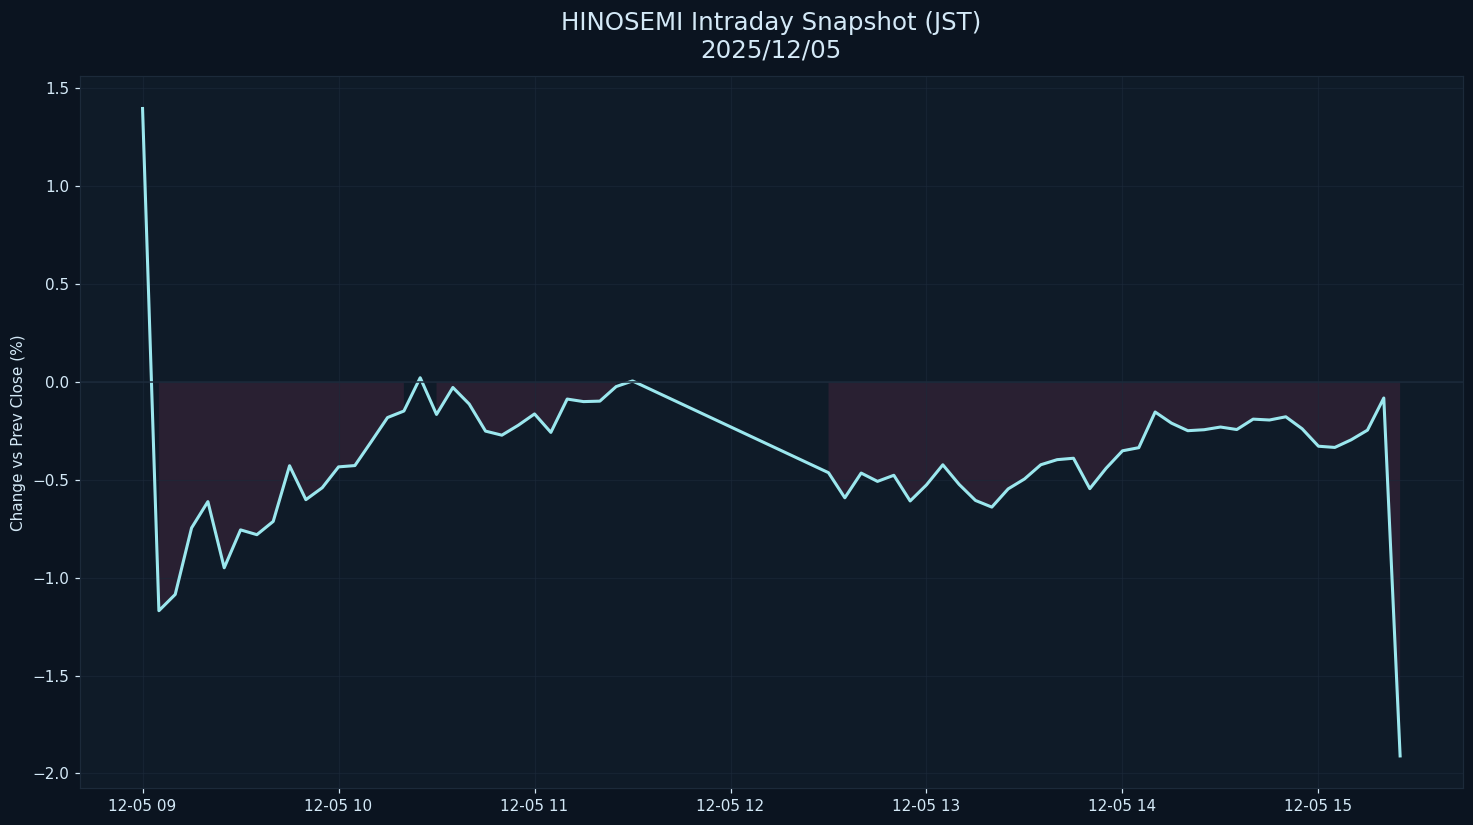

The data file committed next to this chart (first rows):
datetime_jst, pct
2025-12-05 09:00:00+09:00, 1.398
2025-12-05 09:05:00+09:00, -1.168
2025-12-05 09:10:00+09:00, -1.085
2025-12-05 09:15:00+09:00, -0.7456
2025-12-05 09:20:00+09:00, -0.611
2025-12-05 09:25:00+09:00, -0.949
2025-12-05 09:30:00+09:00, -0.7554
2025-12-05 09:35:00+09:00, -0.7799
2025-12-05 09:40:00+09:00, -0.7123
2025-12-05 09:45:00+09:00, -0.4277
2025-12-05 09:50:00+09:00, -0.601
2025-12-05 09:55:00+09:00, -0.5402
2025-12-05 10:00:00+09:00, -0.4335
2025-12-05 10:05:00+09:00, -0.4268
2025-12-05 10:10:00+09:00, -0.305
2025-12-05 10:15:00+09:00, -0.1814
2025-12-05 10:20:00+09:00, -0.1482
2025-12-05 10:25:00+09:00, 0.02202
2025-12-05 10:30:00+09:00, -0.1656
2025-12-05 10:35:00+09:00, -0.02781
2025-12-05 10:40:00+09:00, -0.1124
2025-12-05 10:45:00+09:00, -0.2507
2025-12-05 10:50:00+09:00, -0.2715
2025-12-05 10:55:00+09:00, -0.2211
2025-12-05 11:00:00+09:00, -0.163
2025-12-05 11:05:00+09:00, -0.2572
2025-12-05 11:10:00+09:00, -0.08699
2025-12-05 11:15:00+09:00, -0.09997
2025-12-05 11:20:00+09:00, -0.09758
2025-12-05 11:25:00+09:00, -0.02309
2025-12-05 11:30:00+09:00, 0.00559
2025-12-05 12:30:00+09:00, -0.4633
2025-12-05 12:35:00+09:00, -0.5915
2025-12-05 12:40:00+09:00, -0.4651
2025-12-05 12:45:00+09:00, -0.5076
2025-12-05 12:50:00+09:00, -0.4764
2025-12-05 12:55:00+09:00, -0.6076
2025-12-05 13:00:00+09:00, -0.5255
2025-12-05 13:05:00+09:00, -0.4229
2025-12-05 13:10:00+09:00, -0.5232
2025-12-05 13:15:00+09:00, -0.6051
2025-12-05 13:20:00+09:00, -0.6391
2025-12-05 13:25:00+09:00, -0.546
2025-12-05 13:30:00+09:00, -0.4953
2025-12-05 13:35:00+09:00, -0.4226
2025-12-05 13:40:00+09:00, -0.3966
2025-12-05 13:45:00+09:00, -0.3894
2025-12-05 13:50:00+09:00, -0.5448
2025-12-05 13:55:00+09:00, -0.4404
2025-12-05 14:00:00+09:00, -0.3514
2025-12-05 14:05:00+09:00, -0.3353
2025-12-05 14:10:00+09:00, -0.1532
2025-12-05 14:15:00+09:00, -0.21
2025-12-05 14:20:00+09:00, -0.2486
2025-12-05 14:25:00+09:00, -0.2437
2025-12-05 14:30:00+09:00, -0.2299
2025-12-05 14:35:00+09:00, -0.2427
2025-12-05 14:40:00+09:00, -0.1895
2025-12-05 14:45:00+09:00, -0.194
2025-12-05 14:50:00+09:00, -0.1776
... 7 more rows
